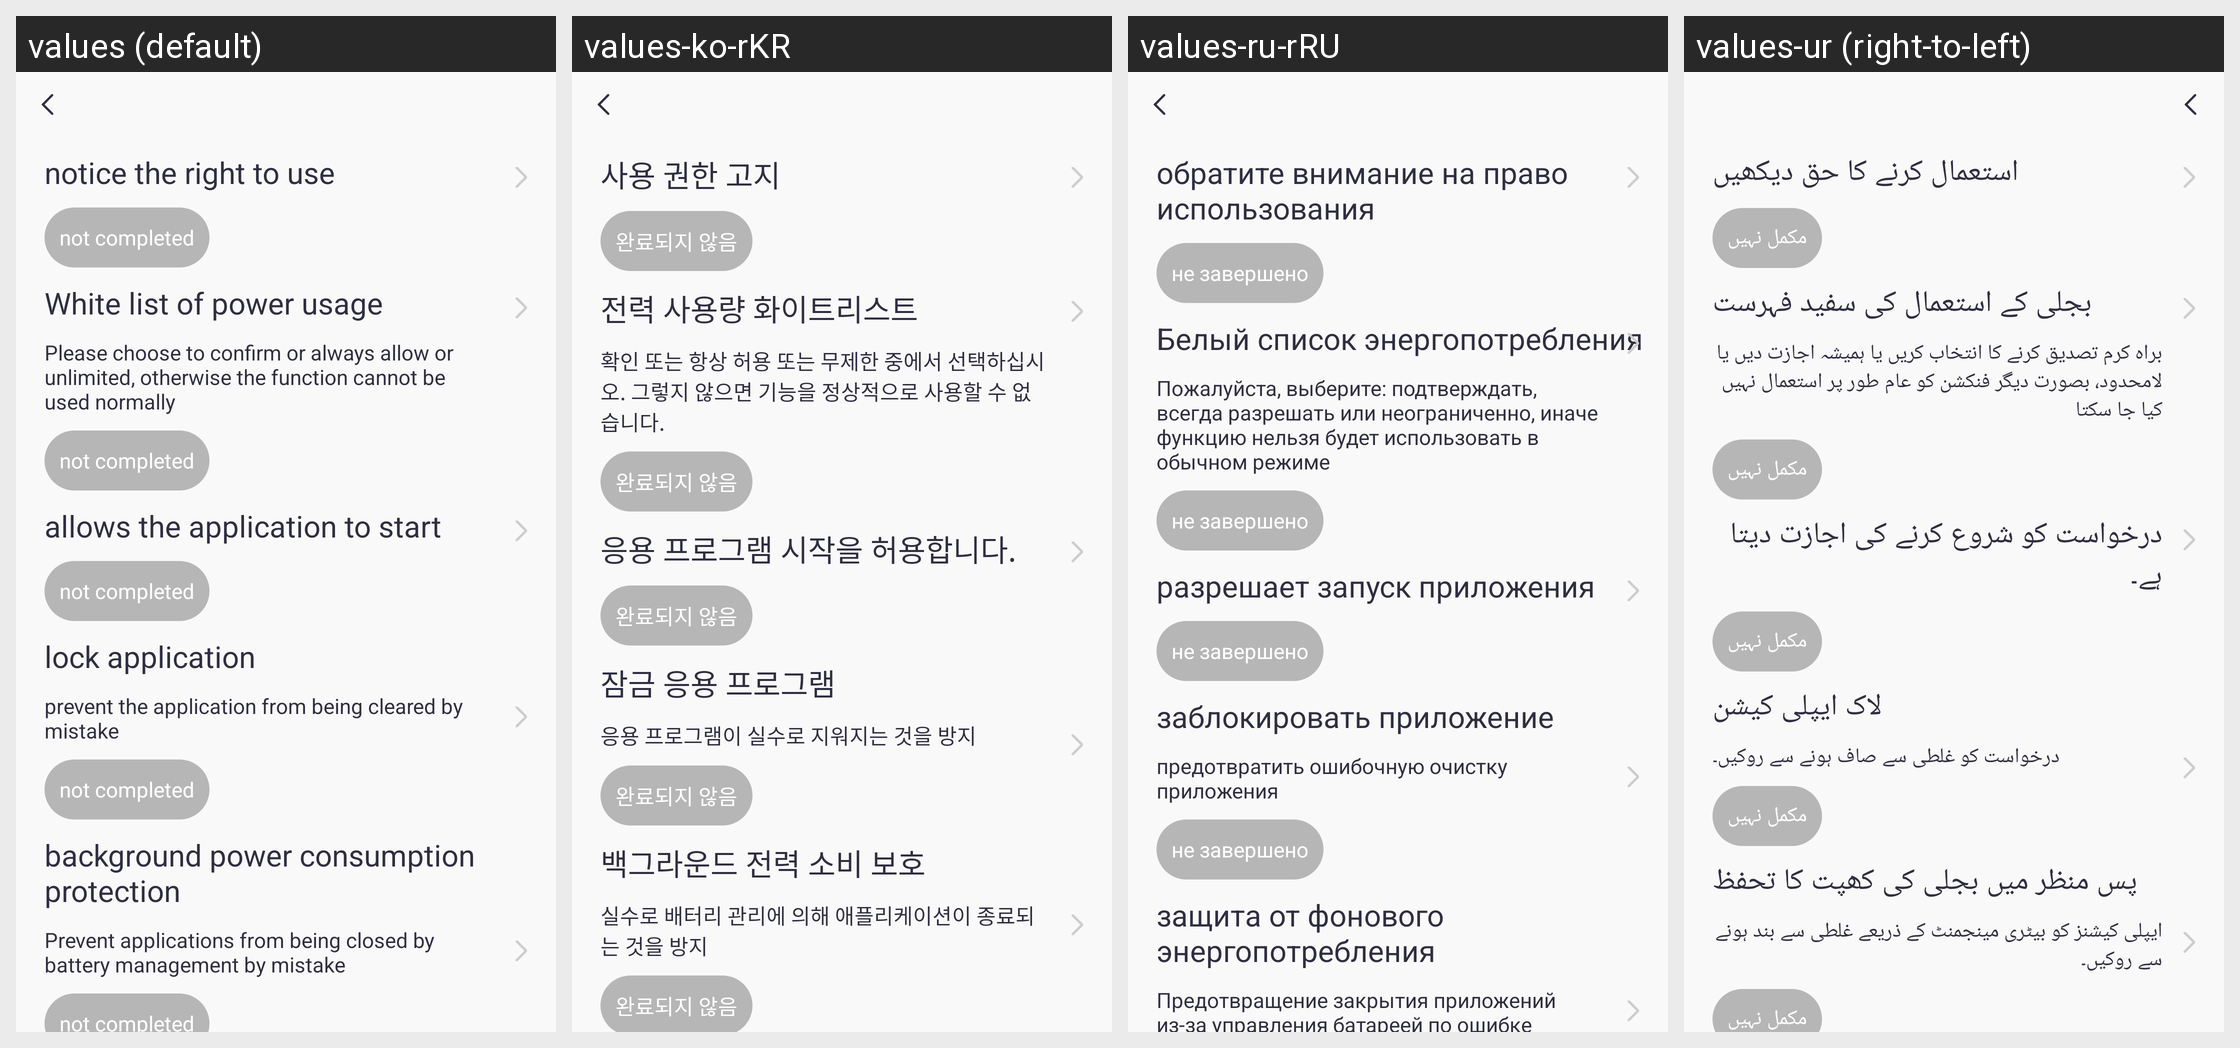

Translations of the strings shown on this Android screen, per locale in the grid:
Android screen res/layout/activity_background_running_guide_two.xml rendered under 4 locales, left to right: values (default), values-ko-rKR, values-ru-rRU, values-ur (right-to-left). Device: Nexus 5 (rendered at 1080×1920; each locale shown at half size, 540×960, under a caption strip naming it); theme Theme.QCWatch.
Other locales in the repository, not shown: values-ar, values-ar-rAE, values-as, values-cs, values-de, values-de-rDE, values-el-rGR, values-en-rUS, values-es, values-es-rES, values-fa, values-fr, values-fr-rFR, values-hi-rIN, values-hu, values-in-rID, values-it-rIT, values-ja, values-ja-rJP, values-kk-rKZ, values-ne, values-nl, values-or, values-pl-rPL, values-pt, values-pt-rPT, values-ro-rRO, values-sk, values-te, values-th-rTH, values-tr-rTR, values-uk, values-vi-rVN, values-zh, values-zh-rCN, values-zh-rHK, values-zh-rTW.
Strings drawn on this screen, with the default value and each locale's value (text and hints the layout hard-codes, and strings that could not be matched under every locale, appear in the picture but are not listed):

qc_text_399
  values: notice the right to use
  values-ko-rKR: 사용 권한 고지
  values-ru-rRU: обратите внимание на право использования
  values-ur: استعمال کرنے کا حق دیکھیں

qc_text_410
  values: not completed
  values-ko-rKR: 완료되지 않음
  values-ru-rRU: не завершено
  values-ur: مکمل نہیں

qc_text_401
  values: White list of power usage
  values-ko-rKR: 전력 사용량 화이트리스트
  values-ru-rRU: Белый список энергопотребления
  values-ur: بجلی کے استعمال کی سفید فہرست

qc_text_409
  values: Please choose to confirm or always allow or unlimited, otherwise the function cannot be used normally
  values-ko-rKR: 확인 또는 항상 허용 또는 무제한 중에서 선택하십시오. 그렇지 않으면 기능을 정상적으로 사용할 수 없습니다.
  values-ru-rRU: Пожалуйста, выберите: подтверждать, всегда разрешать или неограниченно, иначе функцию нельзя будет использовать в обычном режиме
  values-ur: براہ کرم تصدیق کرنے کا انتخاب کریں یا ہمیشہ اجازت دیں یا لامحدود، بصورت دیگر فنکشن کو عام طور پر استعمال نہیں کیا جا سکتا

qc_text_403
  values: allows the application to start
  values-ko-rKR: 응용 프로그램 시작을 허용합니다.
  values-ru-rRU: разрешает запуск приложения
  values-ur: درخواست کو شروع کرنے کی اجازت دیتا ہے۔

qc_text_404
  values: lock application
  values-ko-rKR: 잠금 응용 프로그램
  values-ru-rRU: заблокировать приложение
  values-ur: لاک ایپلی کیشن

qc_text_405
  values: prevent the application from being cleared by mistake
  values-ko-rKR: 응용 프로그램이 실수로 지워지는 것을 방지
  values-ru-rRU: предотвратить ошибочную очистку приложения
  values-ur: درخواست کو غلطی سے صاف ہونے سے روکیں۔

qc_text_407
  values: Prevent applications from being closed by battery management by mistake
  values-ko-rKR: 실수로 배터리 관리에 의해 애플리케이션이 종료되는 것을 방지
  values-ru-rRU: Предотвращение закрытия приложений из-за управления батареей по ошибке
  values-ur: ایپلی کیشنز کو بیٹری مینجمنٹ کے ذریعے غلطی سے بند ہونے سے روکیں۔

qc_text_406
  values: background power consumption protection
  values-ko-rKR: 백그라운드 전력 소비 보호
  values-ru-rRU: защита от фонового энергопотребления
  values-ur: پس منظر میں بجلی کی کھپت کا تحفظ
